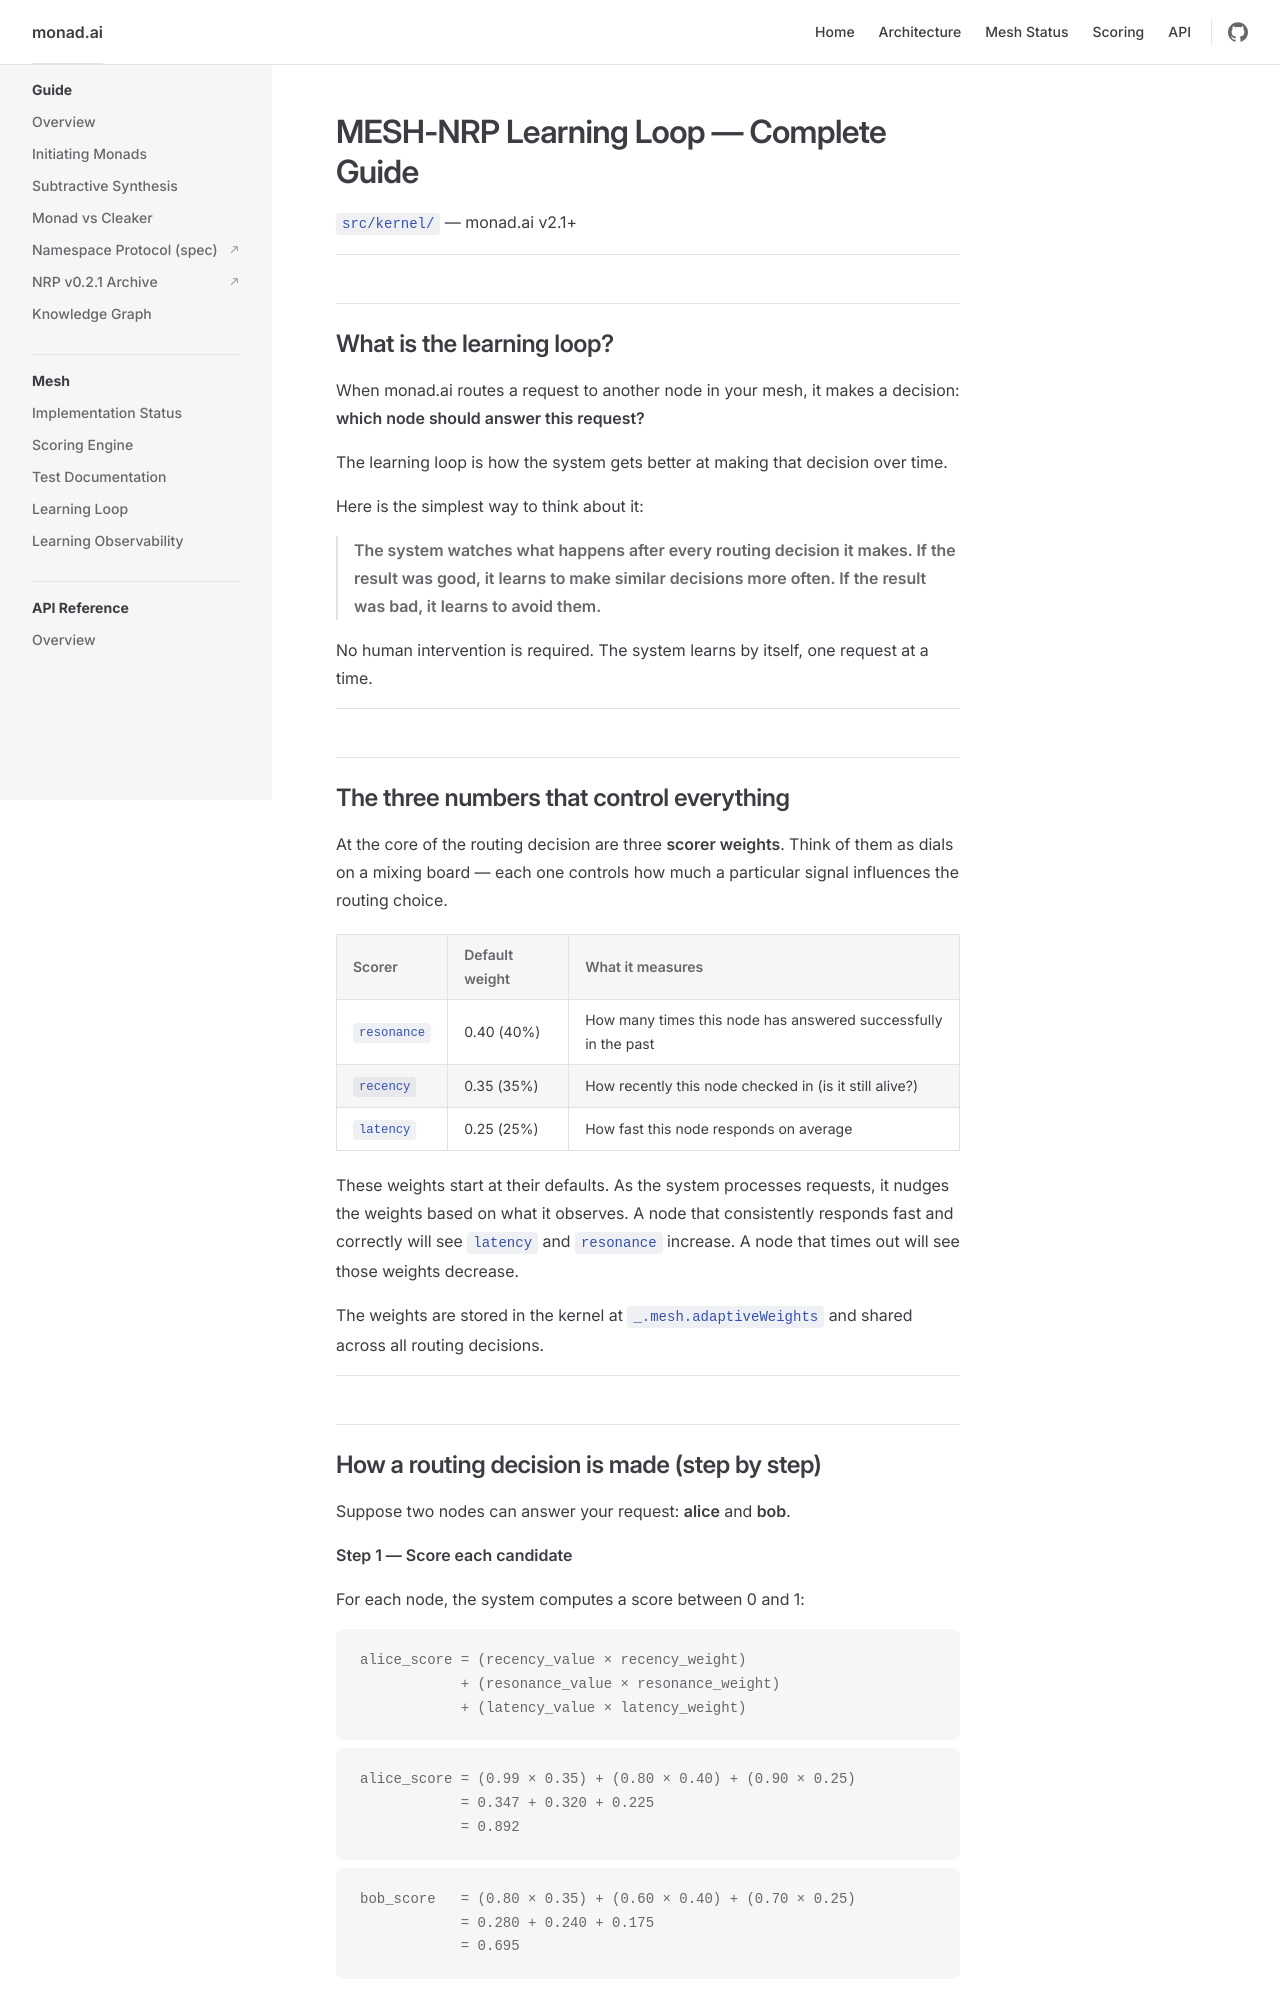

repository: neurons-me/monad · page: Typescript/typedocs/Mesh/learning-loop.html · generator: jekyll

# MESH-NRP Learning Loop — Complete Guide
`src/kernel/` — monad.ai v2.1+

---

## What is the learning loop?

When monad.ai routes a request to another node in your mesh, it makes a decision: **which node should answer this request?**

The learning loop is how the system gets better at making that decision over time.

Here is the simplest way to think about it:

> **The system watches what happens after every routing decision it makes. If the result was good, it learns to make similar decisions more often. If the result was bad, it learns to avoid them.**

No human intervention is required. The system learns by itself, one request at a time.

---

## The three numbers that control everything

At the core of the routing decision are three **scorer weights**. Think of them as dials on a mixing board — each one controls how much a particular signal influences the routing choice.

| Scorer | Default weight | What it measures |
|--------|---------------|-----------------|
| `resonance` | 0.40 (40%) | How many times this node has answered successfully in the past |
| `recency` | 0.35 (35%) | How recently this node checked in (is it still alive?) |
| `latency` | 0.25 (25%) | How fast this node responds on average |

These weights start at their defaults. As the system processes requests, it nudges the weights based on what it observes. A node that consistently responds fast and correctly will see `latency` and `resonance` increase. A node that times out will see those weights decrease.

The weights are stored in the kernel at `_.mesh.adaptiveWeights` and shared across all routing decisions.

---
